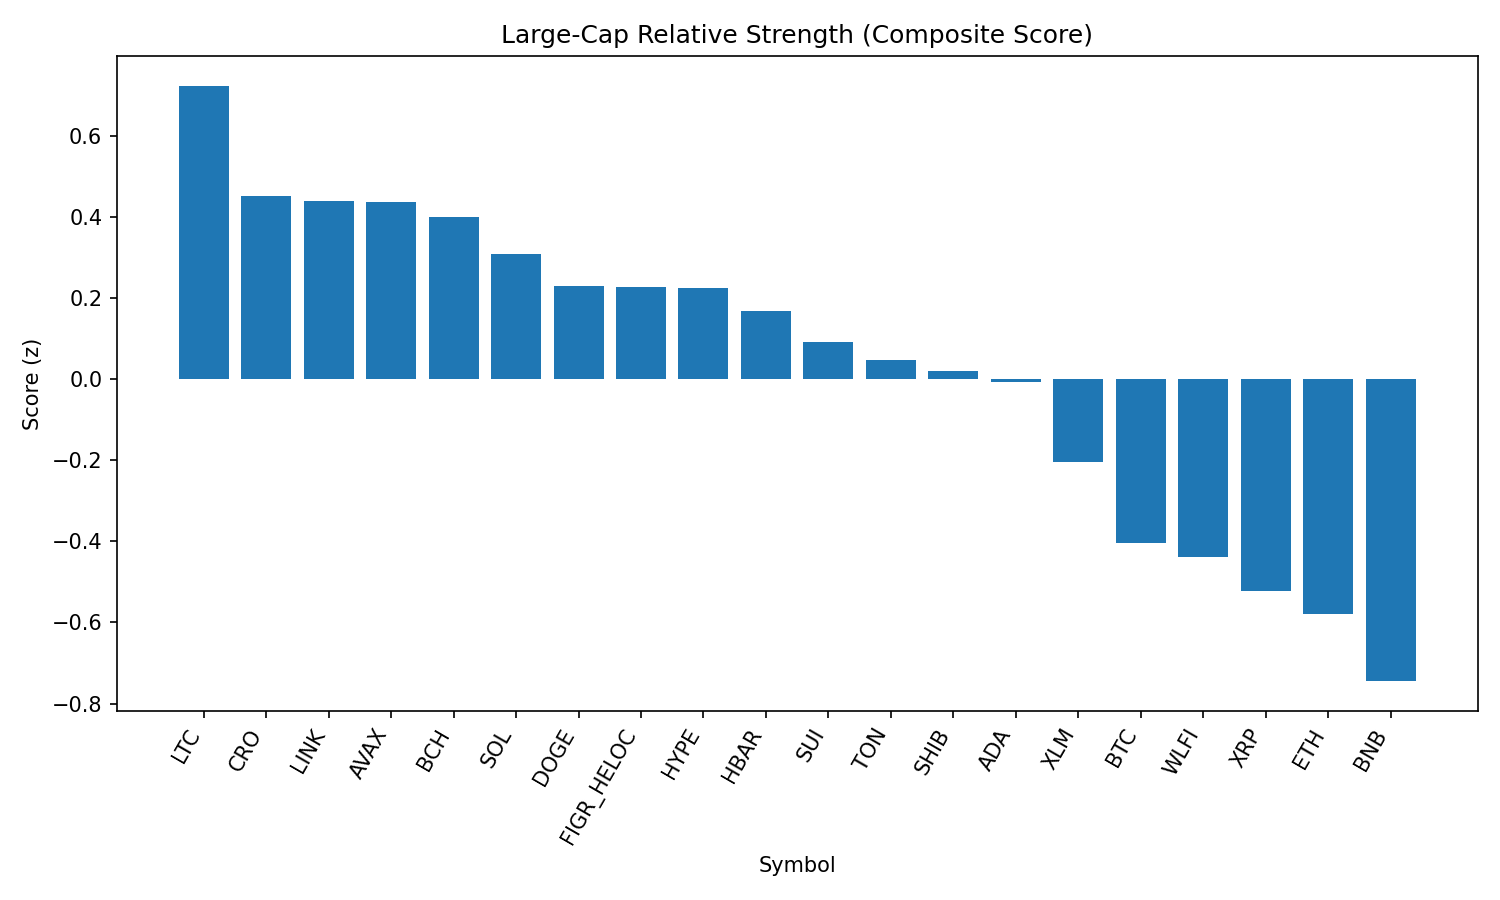

Data behind this chart, as committed beside it:
rank, name, symbol, price, pct_1h, pct_24h, pct_7d, pct_1h_vs_btc, pct_24h_vs_btc, pct_7d_vs_btc, market_cap_rank, market_cap, volume_usd, score
1, Litecoin, LTC, 112.0, 1.08, 4.759, -1.965, 1.095, 1.332, -1.882, 28, 8540572157, 550812942, 0.7228
2, Cronos, CRO, 0.2568, 1.257, -1.713, 23.58, 1.272, -5.14, 23.66, 27, 8624426148, 233082248, 0.4507
3, Chainlink, LINK, 23.49, 0.6398, 5.629, -3.446, 0.6551, 2.202, -3.364, 13, 15927143149, 1160671292, 0.4387
4, Avalanche, AVAX, 24.25, 0.3702, 6.379, 0.2717, 0.3855, 2.953, 0.3539, 23, 10242405993, 721611181, 0.4369
5, Bitcoin Cash, BCH, 582.4, -0.2979, 8.33, 7.712, -0.2825, 4.903, 7.794, 21, 11603131419, 402441800, 0.3992
6, Solana, SOL, 207.7, 0.0382, 6.384, 5.693, 0.05356, 2.957, 5.775, 6, 112509173174, 8618373334, 0.3089
7, Dogecoin, DOGE, 0.215, 0.5882, 4.408, -1.51, 0.6036, 0.9813, -1.428, 9, 32422290956, 2053280782, 0.2283
8, Figure Heloc, FIGR_HELOC, 1.007, 1.044, 1.898, 0.0, 1.059, -1.528, 0.08216, 17, 12256109808, 13855609, 0.2268
9, Hyperliquid, HYPE, 44.71, 0.8623, 4.025, -7.753, 0.8777, 0.5984, -7.67, 18, 12107340459, 337972647, 0.2232
10, Hedera, HBAR, 0.2197, 0.9818, 3.487, -10.08, 0.9972, 0.06023, -9.999, 25, 9311874737, 271828180, 0.1665
11, Sui, SUI, 3.31, 0.2175, 5.973, -4.367, 0.2329, 2.546, -4.284, 19, 11815559558, 1058351525, 0.09041
12, Toncoin, TON, 3.18, 0.6744, 2.628, 0.8038, 0.6898, -0.7985, 0.8859, 29, 8157184237, 132334364, 0.04721
13, Shiba Inu, SHIB, 1.246e-05, 0.2443, 4.902, -0.8896, 0.2597, 1.476, -0.8074, 31, 7346766453, 216193524, 0.01995
14, Cardano, ADA, 0.8316, 0.1124, 5.928, -4.177, 0.1278, 2.501, -4.095, 11, 30349028537, 1514190870, -0.007005
15, Stellar, XLM, 0.3655, 0.2223, 4.909, -7.995, 0.2376, 1.483, -7.913, 22, 11592409891, 298901421, -0.2051
16, Bitcoin, BTC, 111272, -0.01536, 3.426, -0.08216, 0.0, 0.0, 0.0, 1, 2216544906281, 52345204608, -0.4049
17, World Liberty Financial, WLFI, 0.2317, -0.1675, 4.276, 0.0, -0.1521, 0.8497, 0.08216, 33, 6341978296, 1722496411, -0.4392
18, XRP, XRP, 2.84, -0.09639, 4.397, -6.228, -0.08102, 0.9707, -6.146, 3, 169059628158, 7781059306, -0.5217
19, Ethereum, ETH, 4326, 0.246, 2.073, -5.637, 0.2614, -1.353, -5.555, 2, 522379395436, 33722025466, -0.5793
20, BNB, BNB, 852.9, 0.1352, 1.251, -1.075, 0.1506, -2.175, -0.9929, 5, 118690310674, 1390191305, -0.7448
21, TRON, TRX, 0.3382, 0.06398, 1.115, -3.921, 0.07934, -2.311, -3.839, 10, 32021434565, 924862947, -0.9178
